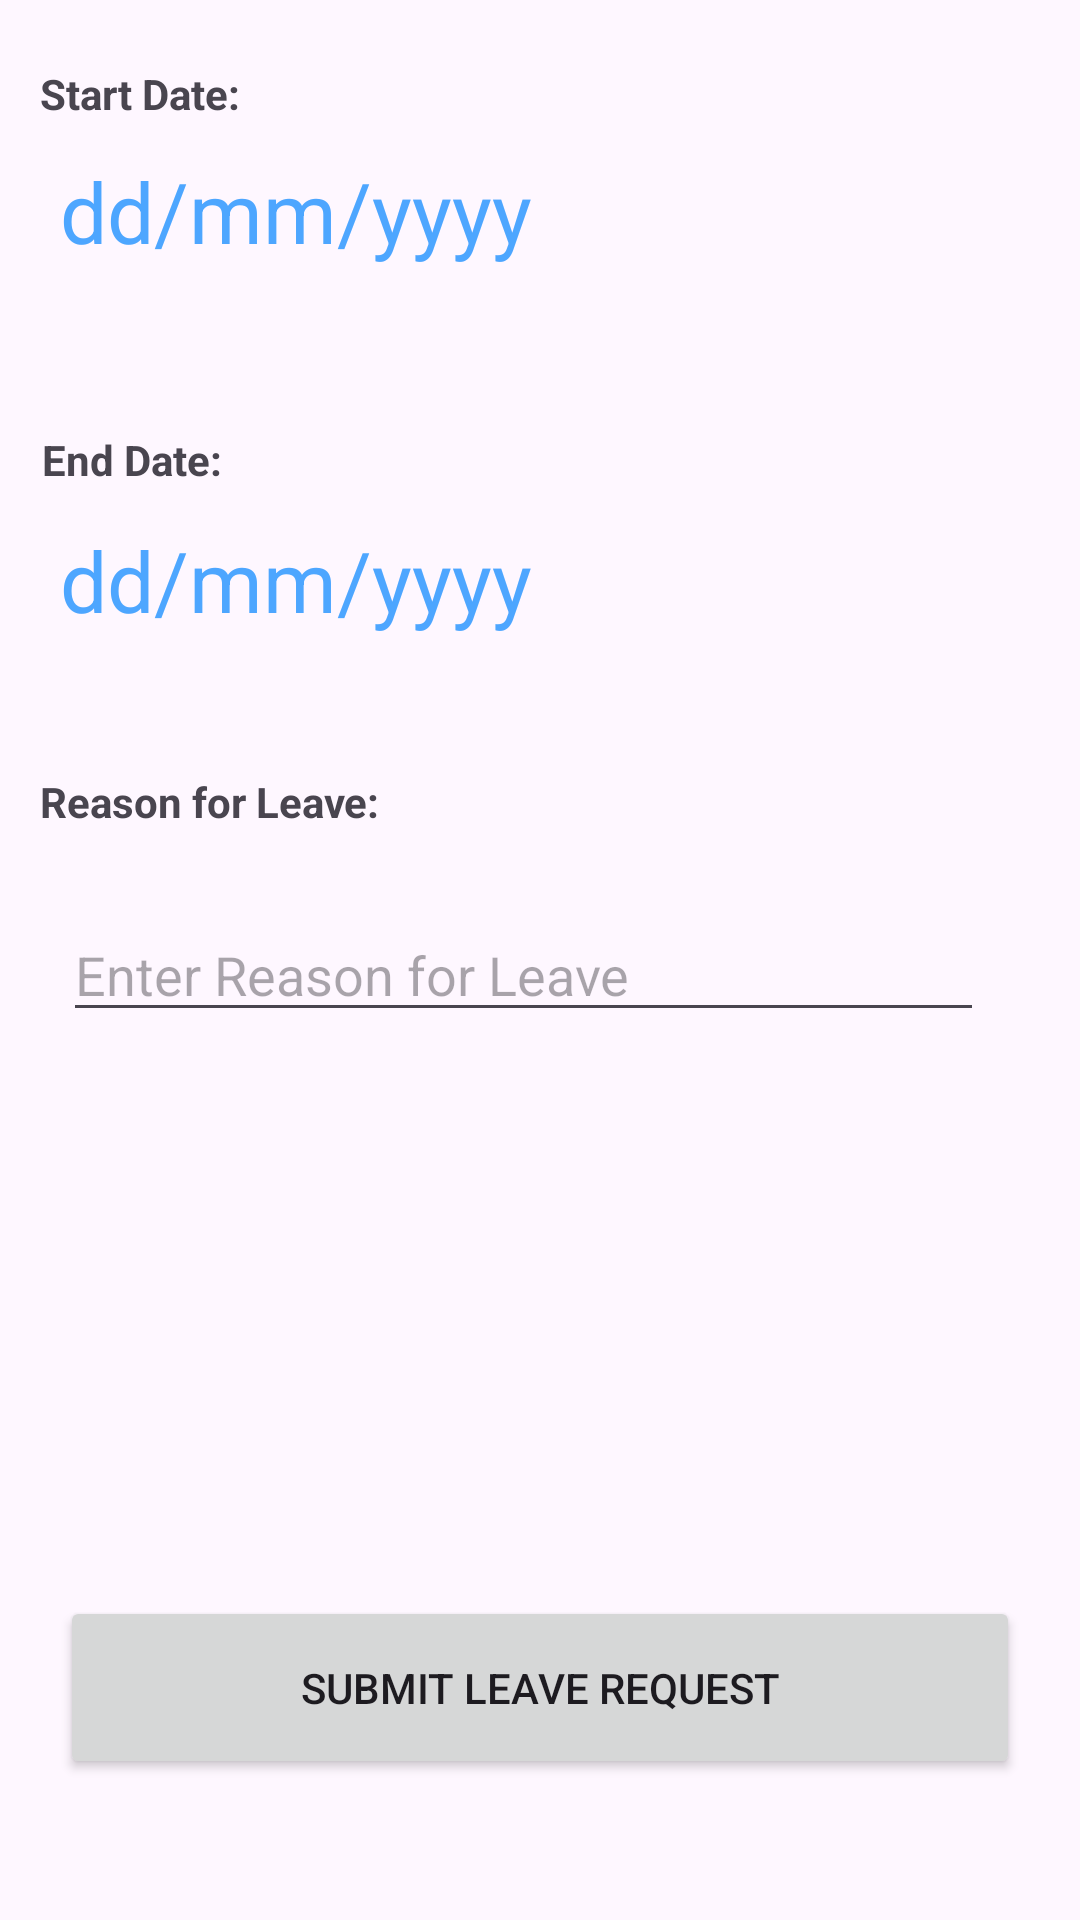

This screen was rendered from an Android layout file. Write that file and the resources it references.
<!-- AndroidManifest.xml: application theme Theme.GinNex -->
<!-- res/layout/fragment_leave.xml -->
<?xml version="1.0" encoding="utf-8"?>
<RelativeLayout xmlns:android="http://schemas.android.com/apk/res/android"
    xmlns:tools="http://schemas.android.com/tools"
    xmlns:app="http://schemas.android.com/apk/res-auto"
    android:layout_width="match_parent"
    android:layout_height="match_parent"
    tools:context=".HomeFragment">

    


    <TextView
        android:layout_width="289dp"
        android:layout_height="37dp"
        android:layout_alignParentStart="true"
        android:layout_alignParentTop="true"
        android:layout_alignParentEnd="true"
        android:layout_alignParentBottom="true"
        android:layout_gravity="center_horizontal"
        android:layout_marginStart="61dp"
        android:layout_marginTop="10dp"
        android:layout_marginEnd="60dp"
        android:layout_marginBottom="692dp"
        android:text="Leave Request Form"
        android:textSize="30dp"
        android:gravity="center"
        android:textStyle="bold|italic" />


    <TextView
        android:layout_width="378dp"
        android:layout_height="wrap_content"
        android:layout_alignParentStart="true"
        android:layout_alignParentEnd="true"
        android:layout_alignParentBottom="true"
        android:layout_gravity="center_horizontal"
        android:layout_marginStart="10dp"
        android:layout_marginEnd="13dp"
        android:layout_marginBottom="659dp"
        android:text="Please fill in the following details:"
        android:textSize="20dp" />

    <TextView
        android:id="@+id/startDate"
        android:layout_width="377dp"
        android:layout_height="30dp"
        android:layout_above="@+id/textDate"
        android:layout_alignParentStart="true"
        android:layout_alignParentEnd="true"
        android:layout_marginStart="10dp"
        android:layout_marginEnd="-320dp"
        android:text=" Start Date:"
        android:textStyle="bold" />

    <TextView
        android:id="@+id/textDate"
        android:layout_width="match_parent"
        android:layout_height="wrap_content"
        android:layout_alignParentStart="true"
        android:layout_alignParentEnd="true"
        android:layout_alignParentBottom="true"
        android:layout_marginStart="20dp"
        android:layout_marginEnd="31dp"
        android:layout_marginBottom="551dp"
        android:text="dd/mm/yyyy"
        android:textSize="28sp"
        android:textColor="@color/blue"
        app:layout_constraintBottom_toBottomOf="parent"
        app:layout_constraintLeft_toLeftOf="parent"
        app:layout_constraintRight_toRightOf="parent"
        app:layout_constraintTop_toTopOf="parent" />

    <TextView
        android:id="@+id/endDate"
        android:layout_width="377dp"
        android:layout_height="30dp"
        android:layout_above="@+id/textDate2"
        android:layout_alignStart="@+id/startDate"
        android:layout_alignEnd="@+id/startDate"
        android:layout_marginStart="4dp"
        android:layout_marginEnd="-314dp"
        android:layout_marginBottom="1dp"
        android:text="End Date:"
        android:textStyle="bold"
        />

    <TextView
        android:id="@+id/textDate2"
        android:layout_width="357dp"
        android:layout_height="wrap_content"
        android:layout_alignParentEnd="true"
        android:layout_alignParentBottom="true"
        android:layout_marginStart="20dp"
        android:layout_marginEnd="29dp"
        android:layout_marginBottom="428dp"
        android:text="dd/mm/yyyy"
        android:textSize="28sp"
        android:textColor="@color/blue"
        app:layout_constraintBottom_toBottomOf="parent"
        app:layout_constraintLeft_toLeftOf="parent"
        app:layout_constraintRight_toRightOf="parent"
        app:layout_constraintTop_toTopOf="parent" />

    <TextView
        android:layout_width="364dp"
        android:layout_height="wrap_content"
        android:layout_above="@+id/editTextReason"
        android:layout_alignParentEnd="true"
        android:layout_marginEnd="30dp"
        android:layout_marginBottom="26dp"
        android:text="    Reason for Leave:"
        android:textStyle="bold" />

    <com.google.android.material.textfield.TextInputEditText
        android:id="@+id/editTextReason"
        android:layout_width="358dp"
        android:layout_height="wrap_content"
        android:layout_alignParentStart="true"
        android:layout_alignParentEnd="true"
        android:layout_alignParentBottom="true"
        android:layout_marginStart="21dp"
        android:layout_marginEnd="32dp"
        android:layout_marginBottom="296dp"
        android:hint="Enter Reason for Leave" />

    <Button
        android:id="@+id/buttonSubmit"
        android:layout_width="349dp"
        android:gravity="center"
        android:layout_height="61dp"
        android:layout_alignParentStart="true"
        android:layout_alignParentEnd="true"
        android:layout_alignParentBottom="true"
        android:layout_marginStart="20dp"
        android:layout_marginEnd="20dp"
        android:layout_marginBottom="47dp"
        android:text="Submit Leave Request" />
</RelativeLayout>
<!-- resources referenced by this layout -->
<resources>
  <color name="blue">#4da6ff</color>
  <style name="Theme.GinNex" parent="Base.Theme.GinNex" />
  <style name="Base.Theme.GinNex" parent="Theme.Material3.DayNight.NoActionBar">
          
          
      </style>
</resources>
